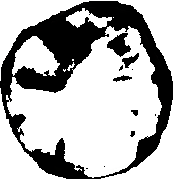

Values plotted in this chart, from the file beside it:
0, 81, 40, 33, 32
0, 82, 39, 33, 32
0, 83, 41, 32, 29
0, 84, 41, 33, 28
0, 85, 41, 33, 29
0, 86, 36, 29, 24
0, 87, 35, 29, 24
1, 67, 31, 35, 38
1, 68, 34, 36, 40
1, 69, 35, 36, 40
1, 70, 33, 32, 37
1, 71, 32, 31, 36
1, 72, 33, 31, 36
1, 73, 36, 33, 38
1, 74, 36, 31, 33
1, 75, 39, 34, 35
1, 76, 41, 34, 34
1, 77, 37, 30, 28
1, 78, 37, 28, 26
1, 79, 42, 32, 30
1, 80, 52, 42, 40
1, 81, 57, 47, 44
1, 82, 59, 48, 45
1, 83, 63, 50, 44
1, 84, 62, 48, 40
1, 85, 61, 49, 41
1, 86, 62, 50, 42
1, 87, 67, 57, 49
1, 88, 65, 56, 47
1, 89, 63, 55, 45
1, 90, 59, 51, 42
1, 91, 60, 52, 43
1, 92, 63, 52, 45
1, 93, 57, 45, 40
2, 64, 34, 38, 42
2, 65, 34, 38, 40
2, 66, 33, 37, 39
2, 67, 34, 36, 38
2, 68, 35, 37, 39
2, 69, 37, 36, 39
2, 70, 37, 35, 38
2, 71, 38, 35, 38
2, 72, 41, 36, 39
2, 73, 43, 38, 41
2, 74, 47, 39, 39
2, 75, 55, 44, 43
2, 76, 64, 54, 52
2, 77, 80, 69, 65
2, 78, 93, 82, 77
2, 79, 102, 90, 84
2, 80, 108, 94, 88
2, 81, 108, 94, 87
2, 82, 111, 97, 89
2, 83, 116, 100, 92
2, 84, 118, 101, 92
2, 85, 121, 105, 95
2, 86, 117, 103, 92
2, 87, 118, 105, 94
2, 88, 120, 107, 96
2, 89, 125, 114, 103
2, 90, 121, 110, 100
... 24,024 more rows
